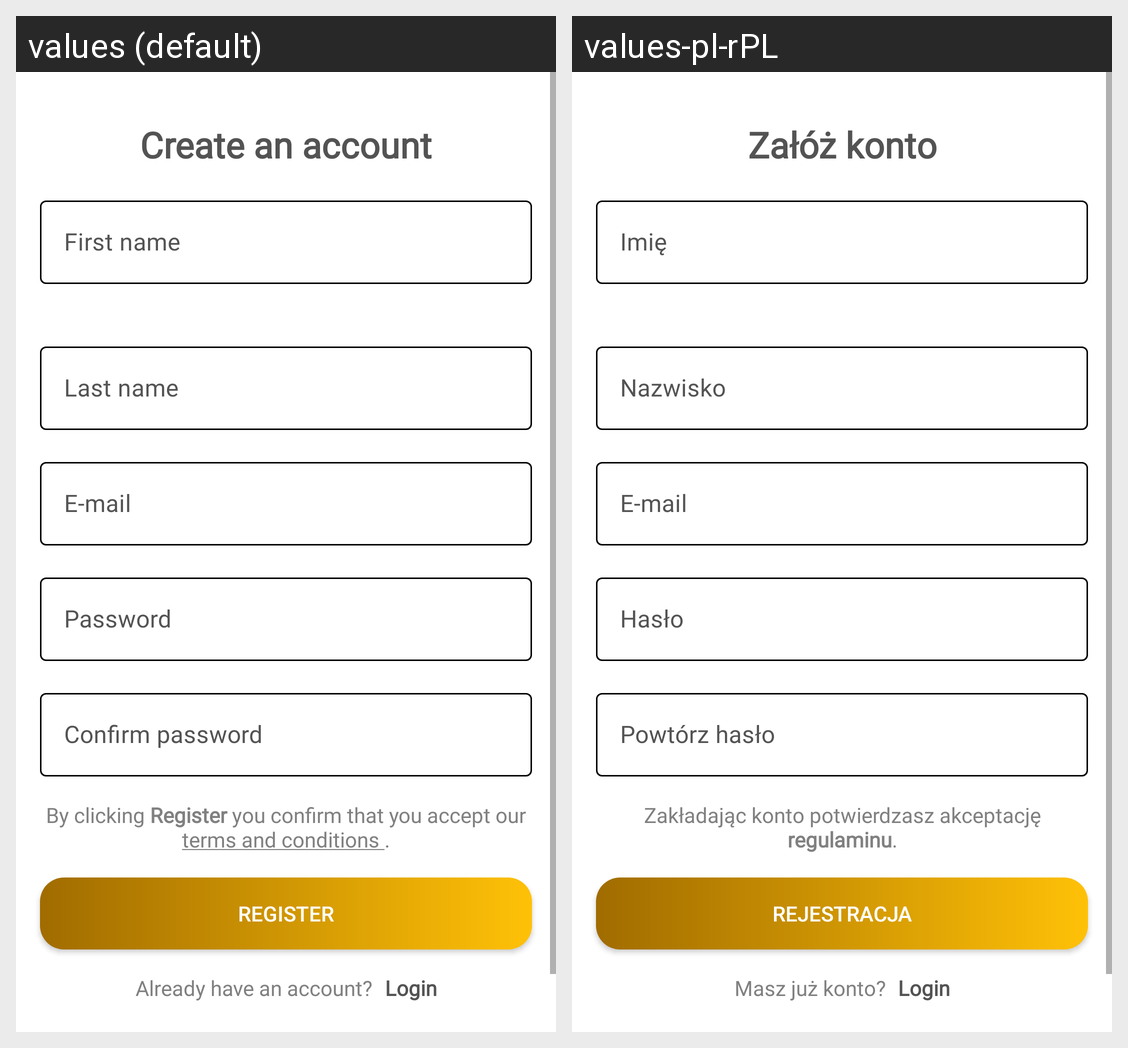

For this localized Android screen grid, give each drawn string resource with its value in every locale shown.
Android screen res/layout/fragment_register.xml rendered under 2 locales, left to right: values (default), values-pl-rPL. Device: Nexus 5 (rendered at 1080×1920; each locale shown at half size, 540×960, under a caption strip naming it); theme Theme.Firestore.
Strings drawn on this screen, with the default value and each locale's value (text and hints the layout hard-codes, and strings that could not be matched under every locale, appear in the picture but are not listed):

create_acc
  values: Create an account
  values-pl-rPL: Załóż konto

first_name
  values: First name
  values-pl-rPL: Imię

last_name
  values: Last name
  values-pl-rPL: Nazwisko

email
  values: E-mail
  values-pl-rPL: E-mail

password
  values: Password
  values-pl-rPL: Hasło

confirm_password
  values: Confirm password
  values-pl-rPL: Powtórz hasło

register
  values: Register
  values-pl-rPL: Rejestracja

have_account
  values: Already have an account?
  values-pl-rPL: Masz już konto?

login
  values: Login
  values-pl-rPL: Login
